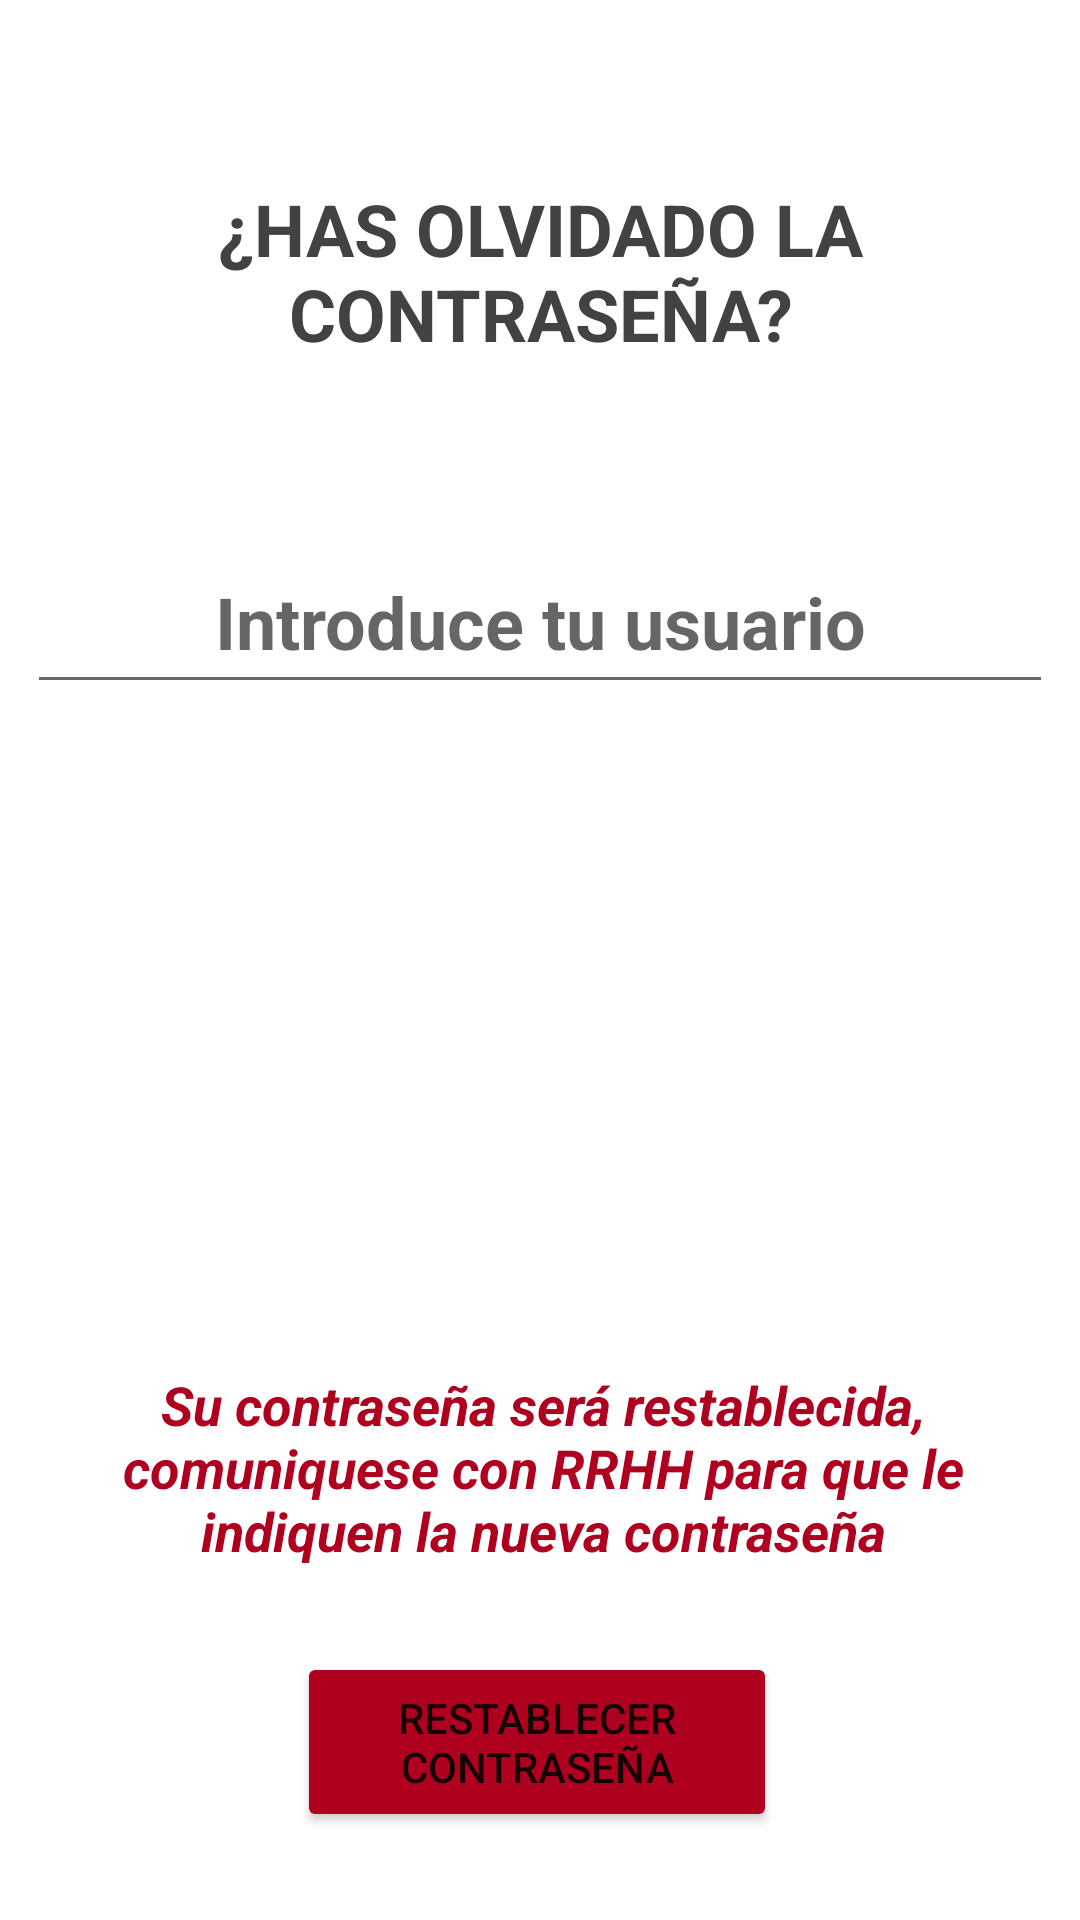

Write the Android layout XML for this screen, with the resource values it uses.
<!-- AndroidManifest.xml: application theme Theme.H91 -->
<!-- res/layout/activity_olviste_la_pass.xml -->
<?xml version="1.0" encoding="utf-8"?>
<androidx.constraintlayout.widget.ConstraintLayout xmlns:android="http://schemas.android.com/apk/res/android"
    xmlns:app="http://schemas.android.com/apk/res-auto"
    xmlns:tools="http://schemas.android.com/tools"
    android:layout_width="match_parent"
    android:layout_height="match_parent"
    tools:context=".ActivityOlvisteLaPass">

    <TextView
        android:id="@+id/txt_olvidasteLaPass"
        android:layout_width="wrap_content"
        android:layout_height="wrap_content"
        android:layout_marginTop="60dp"
        android:gravity="center"
        android:text="@string/has_olvidado_la_contrase_a55"
        android:textColor="@color/cardview_dark_background"
        android:textSize="24sp"
        android:textStyle="bold"
        app:layout_constraintEnd_toEndOf="parent"
        app:layout_constraintHorizontal_bias="0.509"
        app:layout_constraintStart_toStartOf="parent"
        app:layout_constraintTop_toTopOf="parent" />

    <EditText
        android:id="@+id/edt_NombreUsuario"
        android:layout_width="342dp"
        android:layout_height="58dp"
        android:layout_marginTop="56dp"
        android:autofillHints=""
        android:ems="10"
        android:gravity="center"
        android:hint="@string/introduce_tu_usuario"
        android:inputType="textPersonName"
        android:textSize="24sp"
        android:textStyle="bold"
        app:layout_constraintEnd_toEndOf="parent"
        app:layout_constraintHorizontal_bias="0.507"
        app:layout_constraintStart_toStartOf="parent"
        app:layout_constraintTop_toBottomOf="@+id/txt_olvidasteLaPass" />

    <Button
        android:id="@+id/bt_restablecerPass"
        android:layout_width="160dp"
        android:layout_height="60dp"
        android:layout_marginTop="316dp"
        android:onClick="RestablecerPassOlvidada"
        android:text="@string/restablecer_contrase_a"
        app:backgroundTint="@color/design_default_color_error"
        app:layout_constraintEnd_toEndOf="@+id/edt_NombreUsuario"
        app:layout_constraintHorizontal_bias="0.494"
        app:layout_constraintStart_toStartOf="@+id/edt_NombreUsuario"
        app:layout_constraintTop_toBottomOf="@+id/edt_NombreUsuario" />

    <TextView
        android:id="@+id/txt_defectoPass"
        android:layout_width="335dp"
        android:layout_height="157dp"
        android:layout_marginTop="176dp"
        android:gravity="center"
        android:text="@string/su_contrase_a_ser_restablecida_comuniquese_con_rrhh_para_que_le_indiquen_la_nueva_contrase_a"
        android:textColor="@color/design_default_color_error"
        android:textSize="18sp"
        android:textStyle="bold|italic"
        app:layout_constraintEnd_toEndOf="parent"
        app:layout_constraintHorizontal_bias="0.552"
        app:layout_constraintStart_toStartOf="parent"
        app:layout_constraintTop_toBottomOf="@+id/edt_NombreUsuario" />
</androidx.constraintlayout.widget.ConstraintLayout>
<!-- resources referenced by this layout -->
<resources>
  <string name="has_olvidado_la_contrase_a55">¿HAS OLVIDADO LA CONTRASEÑA?</string>
  <string name="introduce_tu_usuario">Introduce tu usuario</string>
  <string name="restablecer_contrase_a">restablecer contraseña</string>
  <string name="su_contrase_a_ser_restablecida_comuniquese_con_rrhh_para_que_le_indiquen_la_nueva_contrase_a">Su contraseña será restablecida, comuniquese con RRHH para que le indiquen la nueva contraseña</string>
  <style name="Theme.H91" parent="Theme.MaterialComponents.DayNight.DarkActionBar">
          
          <item name="colorPrimary">@color/purple_500</item>
          <item name="colorPrimaryVariant">@color/colorRojo</item>
          <item name="colorOnPrimary">@color/white</item>
          
          <item name="colorSecondary">@color/teal_200</item>
          <item name="colorSecondaryVariant">@color/teal_700</item>
          <item name="colorOnSecondary">@color/black</item>
  
          
          <item name="android:statusBarColor" tools:targetApi="l">?attr/colorPrimaryVariant</item>
  
           
      </style>
  <color name="purple_500">#FF6200EE</color>
  <color name="colorRojo">#970A1D</color>
  <color name="white">#FFFFFFFF</color>
  <color name="teal_200">#FF03DAC5</color>
  <color name="teal_700">#FF018786</color>
  <color name="black">#FF000000</color>
</resources>
